2-way image classification set "ITS" from GitHub (ncf-fcn/reside_dataset_mod); label vocabulary: clear, haze.

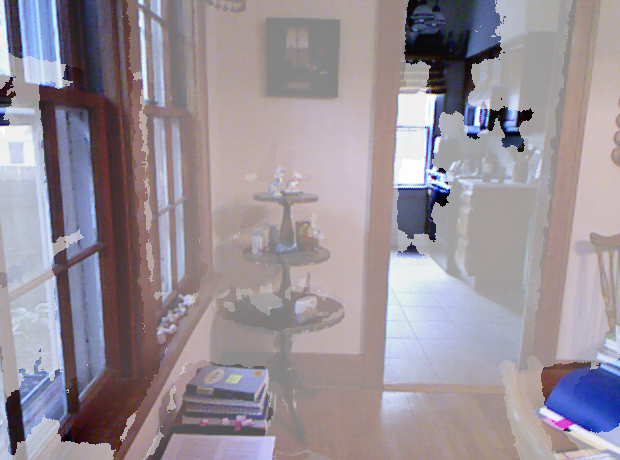
Label: haze

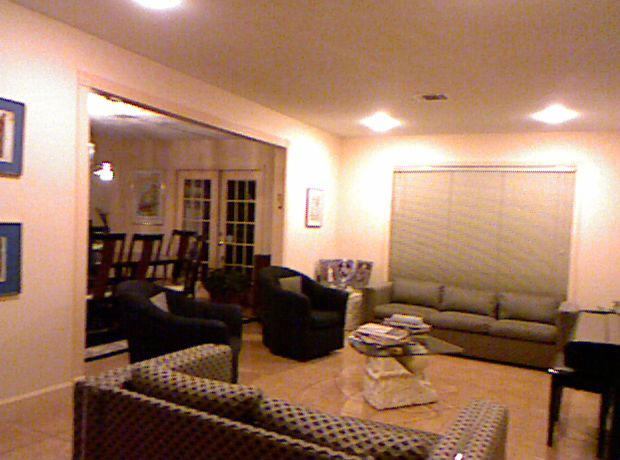
Label: clear

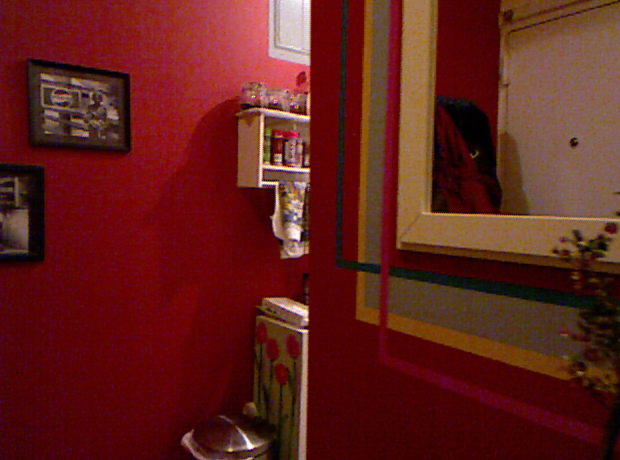
Label: clear

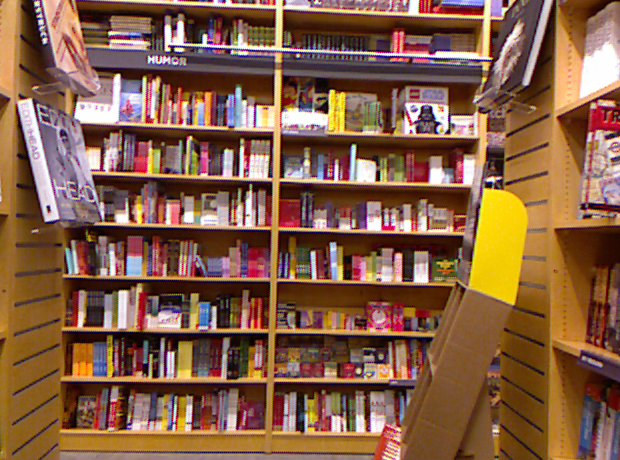
Label: clear

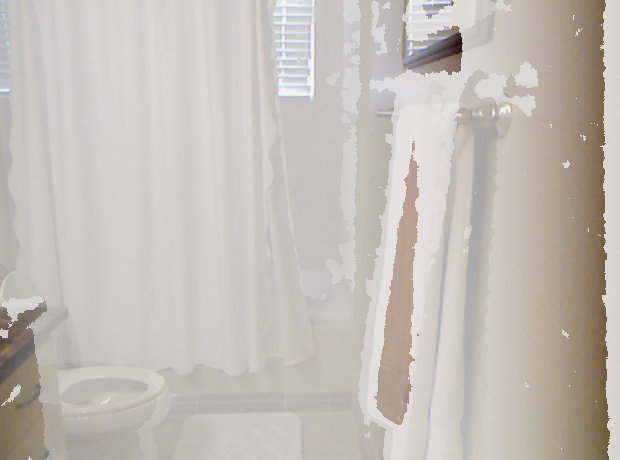
Label: haze

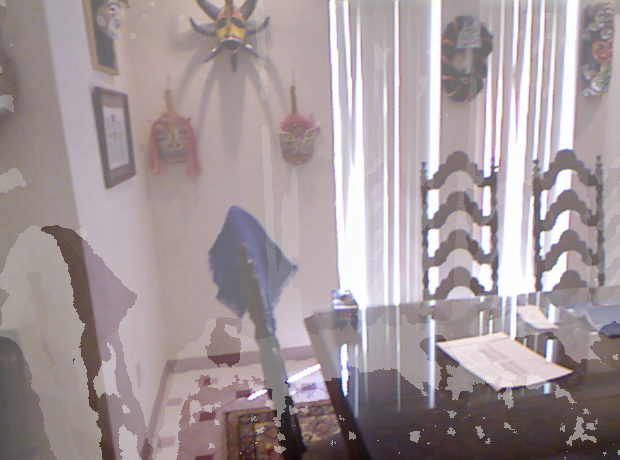
Label: haze
